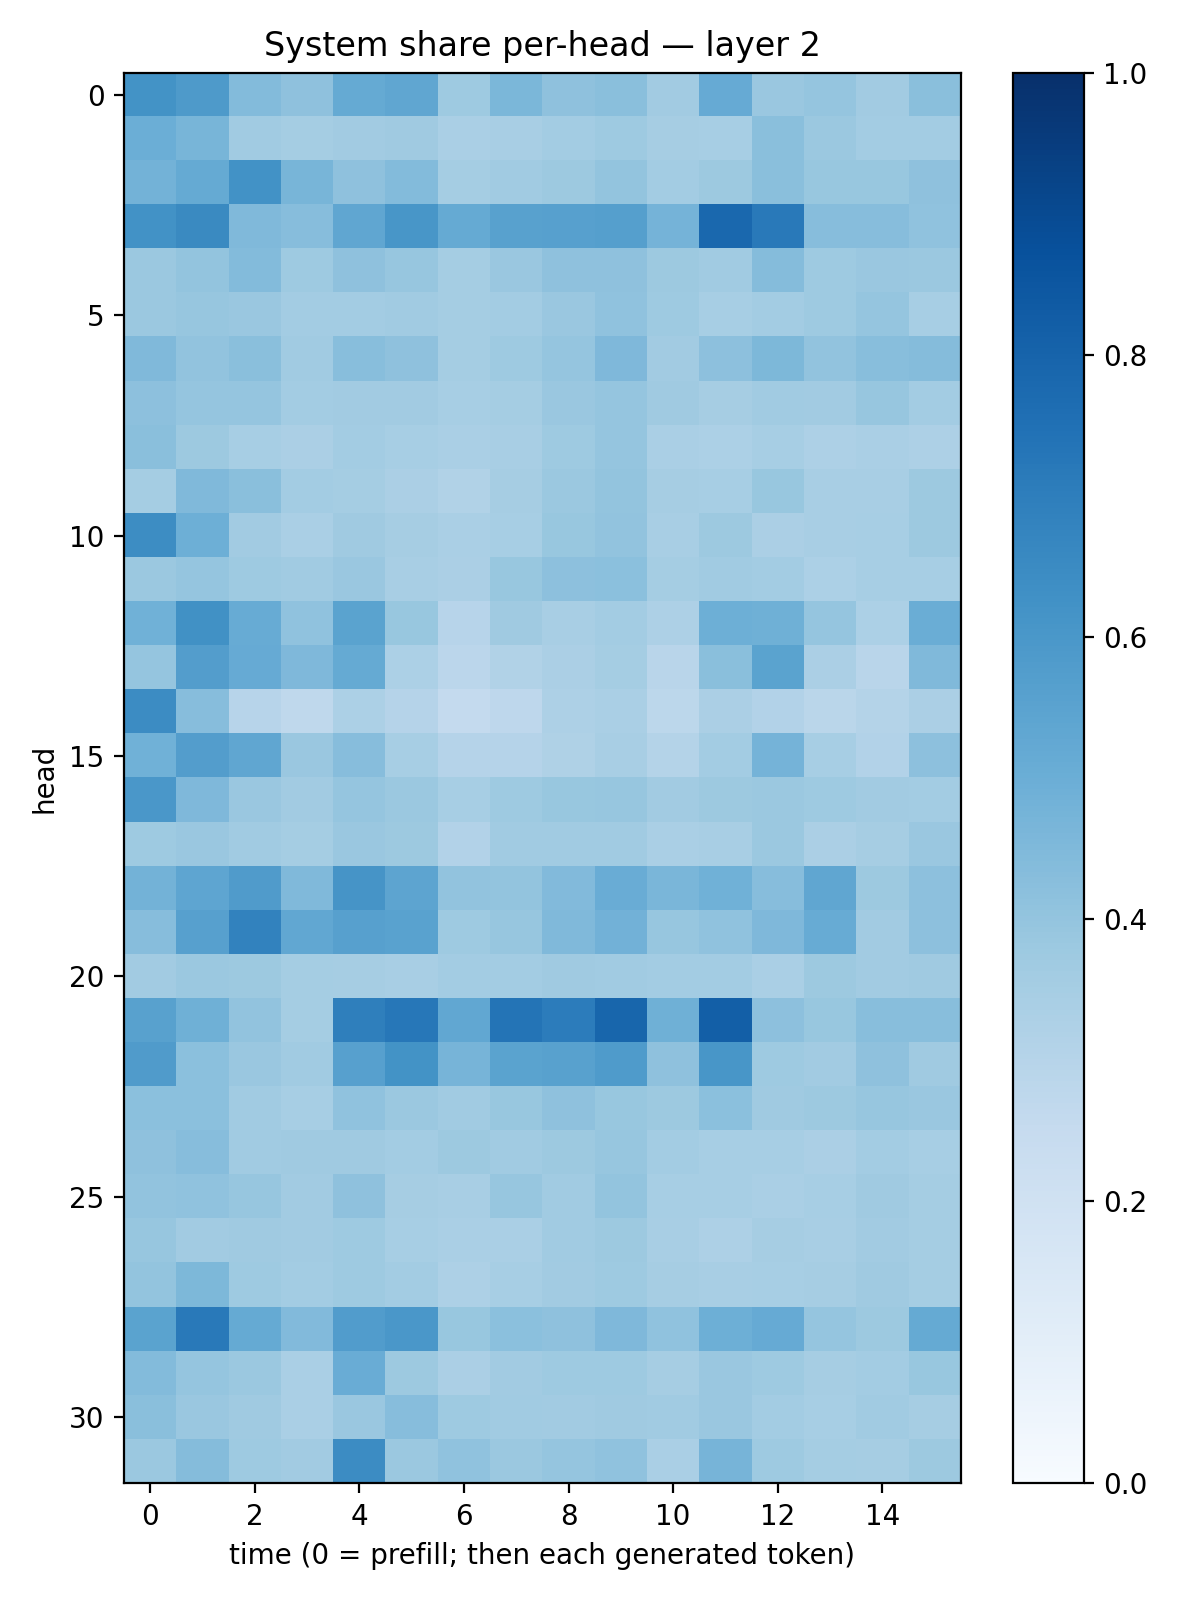

The file beside this chart, header and first rows:
0.6186953, 0.5894922, 0.44084853, 0.41143566, 0.5164751, 0.53250927, 0.37478128, 0.4589246, 0.4138285, 0.4246552, 0.36299163, 0.51361203, 0.3848271, 0.39780697, 0.36127815, 0.42526212
0.4964, 0.4684, 0.367, 0.3544, 0.3629, 0.3689, 0.3385, 0.3437, 0.3572, 0.3718, 0.3488, 0.3476, 0.4245, 0.3793, 0.3578, 0.356
0.4793, 0.5171, 0.6247, 0.4664, 0.4124, 0.4395, 0.3538, 0.3648, 0.3773, 0.3988, 0.3557, 0.3781, 0.4227, 0.3887, 0.3877, 0.4124
0.6233, 0.6535, 0.4466, 0.43, 0.532, 0.6051, 0.5187, 0.5567, 0.5591, 0.5636, 0.4731, 0.7849, 0.7165, 0.4322, 0.4307, 0.4087
0.3819, 0.4003, 0.4386, 0.3725, 0.4109, 0.3934, 0.3519, 0.3835, 0.4121, 0.4135, 0.3752, 0.3635, 0.436, 0.3728, 0.3859, 0.3798
0.3793, 0.3935, 0.3856, 0.356, 0.3592, 0.3635, 0.3533, 0.3592, 0.3851, 0.4071, 0.3719, 0.345, 0.3573, 0.3726, 0.398, 0.3452
0.4467, 0.404, 0.4233, 0.365, 0.4264, 0.4132, 0.3549, 0.3733, 0.3972, 0.4507, 0.3622, 0.4144, 0.4552, 0.4031, 0.4289, 0.435
0.4168, 0.3972, 0.3973, 0.3557, 0.3625, 0.3597, 0.3476, 0.3547, 0.3848, 0.3982, 0.3676, 0.3507, 0.3656, 0.36, 0.392, 0.3566
0.4252, 0.3776, 0.3452, 0.3337, 0.3588, 0.3454, 0.3397, 0.3413, 0.3731, 0.3946, 0.3376, 0.3294, 0.3444, 0.3249, 0.3375, 0.3274
0.3528, 0.4461, 0.4245, 0.3585, 0.3543, 0.3342, 0.3154, 0.3507, 0.3815, 0.401, 0.3486, 0.3456, 0.388, 0.3433, 0.3427, 0.3765
0.644, 0.4955, 0.363, 0.3361, 0.3705, 0.3497, 0.3362, 0.3446, 0.3877, 0.4054, 0.3423, 0.3778, 0.334, 0.3422, 0.3457, 0.3759
0.3824, 0.3953, 0.3747, 0.3672, 0.3861, 0.3435, 0.3344, 0.3887, 0.4179, 0.4184, 0.3531, 0.366, 0.3578, 0.3296, 0.3445, 0.3439
0.4848, 0.6254, 0.5111, 0.407, 0.5493, 0.3871, 0.2963, 0.3699, 0.3413, 0.3564, 0.3261, 0.4943, 0.4894, 0.3978, 0.33, 0.5034
0.3959, 0.5731, 0.5129, 0.4516, 0.5185, 0.3317, 0.2838, 0.3163, 0.3346, 0.3553, 0.2914, 0.425, 0.5494, 0.3345, 0.2924, 0.4471
0.647, 0.4332, 0.2961, 0.2728, 0.3303, 0.3015, 0.2556, 0.2761, 0.3258, 0.3363, 0.2785, 0.3332, 0.3109, 0.2869, 0.3058, 0.3338
0.4868, 0.5729, 0.5339, 0.3866, 0.4331, 0.345, 0.3012, 0.3032, 0.3234, 0.3408, 0.3072, 0.3559, 0.4748, 0.3474, 0.3109, 0.4167
0.5986, 0.4526, 0.3834, 0.3626, 0.3948, 0.3803, 0.347, 0.3733, 0.3874, 0.3934, 0.3623, 0.3753, 0.382, 0.3724, 0.361, 0.3568
0.3737, 0.3859, 0.3653, 0.3553, 0.3861, 0.3782, 0.3116, 0.3654, 0.3635, 0.3657, 0.3373, 0.3437, 0.3798, 0.3324, 0.3507, 0.3844
0.4802, 0.5375, 0.5808, 0.4479, 0.6115, 0.5418, 0.4062, 0.4012, 0.4436, 0.5055, 0.4615, 0.4862, 0.4331, 0.533, 0.3759, 0.4141
0.4306, 0.5594, 0.6798, 0.5293, 0.561, 0.5511, 0.3733, 0.3931, 0.4476, 0.483, 0.3909, 0.4065, 0.4506, 0.5098, 0.3594, 0.4179
0.3595, 0.3804, 0.3757, 0.3537, 0.3487, 0.3437, 0.3579, 0.3593, 0.369, 0.3653, 0.3561, 0.3566, 0.3389, 0.3779, 0.3622, 0.3697
0.5559, 0.489, 0.403, 0.3538, 0.6944, 0.7235, 0.5299, 0.736, 0.7047, 0.7929, 0.4884, 0.8177, 0.4167, 0.3868, 0.4265, 0.4285
0.5799, 0.42, 0.3828, 0.3661, 0.5596, 0.6201, 0.469, 0.548, 0.5559, 0.5845, 0.4123, 0.6018, 0.3749, 0.3631, 0.4115, 0.3708
0.4218, 0.4208, 0.365, 0.3442, 0.4092, 0.3791, 0.3638, 0.3898, 0.4102, 0.3872, 0.377, 0.4218, 0.3687, 0.3755, 0.3939, 0.3853
0.4107, 0.4314, 0.3641, 0.3682, 0.3704, 0.357, 0.3787, 0.3661, 0.3757, 0.3921, 0.3589, 0.3471, 0.3446, 0.3328, 0.3561, 0.3445
0.4056, 0.4092, 0.3944, 0.3628, 0.412, 0.3491, 0.3415, 0.3919, 0.3652, 0.4007, 0.3453, 0.3459, 0.3396, 0.3474, 0.3679, 0.3543
0.3925, 0.3602, 0.369, 0.3601, 0.3746, 0.3465, 0.3381, 0.3382, 0.3663, 0.376, 0.3412, 0.3281, 0.3511, 0.3402, 0.3619, 0.353
0.3991, 0.4549, 0.3713, 0.358, 0.3744, 0.3573, 0.3243, 0.3458, 0.3623, 0.3733, 0.3488, 0.3408, 0.3445, 0.3485, 0.3704, 0.3545
0.549, 0.715, 0.5158, 0.4429, 0.5772, 0.5994, 0.3895, 0.4203, 0.411, 0.4493, 0.4081, 0.495, 0.5144, 0.3946, 0.376, 0.5166
0.4414, 0.3946, 0.3823, 0.3397, 0.5073, 0.378, 0.334, 0.362, 0.3743, 0.3738, 0.3509, 0.3831, 0.3712, 0.3498, 0.3566, 0.3893
0.4257, 0.3866, 0.3689, 0.3393, 0.3863, 0.4299, 0.3745, 0.366, 0.3619, 0.3688, 0.3647, 0.383, 0.356, 0.3467, 0.364, 0.35
0.3794, 0.4355, 0.3733, 0.3595, 0.6453, 0.3803, 0.407, 0.3804, 0.398, 0.4068, 0.3395, 0.4722, 0.3744, 0.3541, 0.3514, 0.3764
